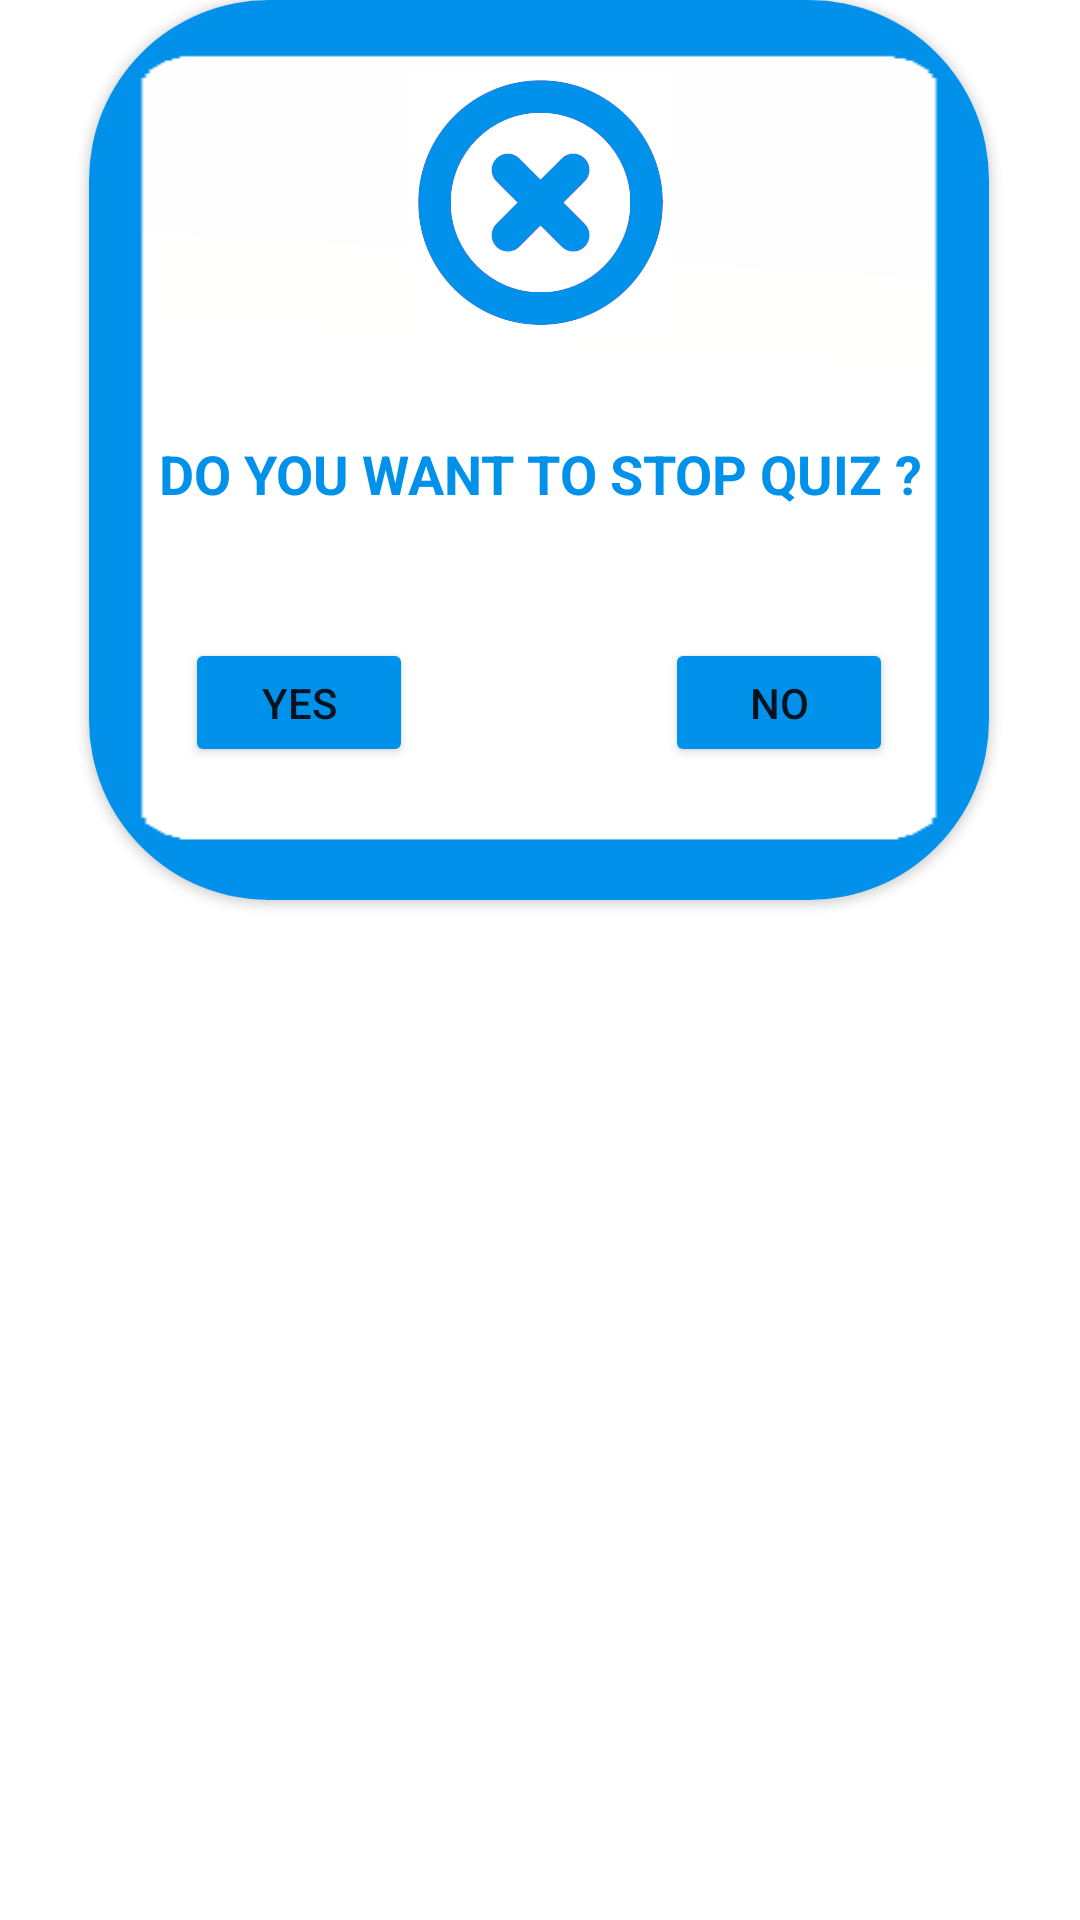

Write the Android layout XML for this screen, with the resource values it uses.
<!-- AndroidManifest.xml: application theme Theme.LoginApp -->
<!-- res/layout/quiz_exit.xml -->
<?xml version="1.0" encoding="utf-8"?>
<androidx.constraintlayout.widget.ConstraintLayout
    xmlns:android="http://schemas.android.com/apk/res/android"
    xmlns:app="http://schemas.android.com/apk/res-auto"
    xmlns:tools="http://schemas.android.com/tools"
    android:layout_gravity="center"
    android:layout_width="wrap_content"
    android:layout_height="wrap_content">

    <androidx.cardview.widget.CardView
        android:layout_width="300dp"
        android:layout_height="300dp"
        app:cardCornerRadius="60dp"
        app:layout_constraintBottom_toBottomOf="parent"
        app:layout_constraintEnd_toEndOf="parent"
        app:layout_constraintHorizontal_bias="0.495"
        app:layout_constraintStart_toStartOf="parent"
        app:layout_constraintTop_toTopOf="parent"
        app:layout_constraintVertical_bias="0.0" >

        <androidx.constraintlayout.widget.ConstraintLayout
            android:layout_width="match_parent"
            android:layout_height="match_parent"

            android:background="@drawable/finalimage5">

            <TextView
                android:id="@+id/textView23"
                android:layout_width="285dp"
                android:layout_height="70dp"
                android:layout_marginTop="12dp"
                android:gravity="center"
                android:text="DO YOU WANT TO STOP QUIZ ?"
                android:textColor="@color/blue"
                android:textSize="18sp"
                android:textStyle="bold"
                app:layout_constraintEnd_toEndOf="parent"
                app:layout_constraintHorizontal_bias="0.533"
                app:layout_constraintStart_toStartOf="parent"
                app:layout_constraintTop_toBottomOf="@+id/imageView8" />

            <ImageView
                android:id="@+id/imageView8"
                android:layout_width="117dp"
                android:layout_height="87dp"
                android:layout_marginTop="24dp"
                app:layout_constraintEnd_toEndOf="parent"
                app:layout_constraintHorizontal_bias="0.502"
                app:layout_constraintStart_toStartOf="parent"
                app:layout_constraintTop_toTopOf="parent"
                app:srcCompat="@drawable/crossimage" />

            <Button
                android:id="@+id/myyes"
                android:layout_width="76dp"
                android:layout_height="43dp"
                android:layout_marginStart="32dp"
                android:backgroundTint="@color/blue"
                android:text="YES"
                app:layout_constraintBaseline_toBaselineOf="@+id/myno"
                app:layout_constraintStart_toStartOf="parent" />

            <Button
                android:id="@+id/myno"
                android:layout_width="76dp"
                android:layout_height="43dp"
                android:layout_marginEnd="32dp"
                android:backgroundTint="@color/blue"
                android:text="NO"
                app:layout_constraintBottom_toBottomOf="parent"
                app:layout_constraintEnd_toEndOf="parent"
                app:layout_constraintTop_toBottomOf="@+id/textView23"
                app:layout_constraintVertical_bias="0.305" />
        </androidx.constraintlayout.widget.ConstraintLayout>


    </androidx.cardview.widget.CardView>
</androidx.constraintlayout.widget.ConstraintLayout>
<!-- resources referenced by this layout -->
<resources>
  <color name="blue">#0091EA</color>
  <!-- drawable crossimage: png bitmap (drawable, 17544 bytes) -->
  <!-- drawable finalimage5: png bitmap (drawable, 1730 bytes) -->
  <style name="Theme.LoginApp" parent="Theme.MaterialComponents.DayNight.DarkActionBar">
          
          <item name="colorPrimary">@color/purple_500</item>
          <item name="colorPrimaryVariant">@color/purple_700</item>
          <item name="colorOnPrimary">@color/white</item>
          
          <item name="colorSecondary">@color/teal_200</item>
          <item name="colorSecondaryVariant">@color/teal_700</item>
  
          
          <item name="android:statusBarColor" tools:targetApi="l">#A024B8</item>
          
      </style>
  <color name="purple_500">#FF6200EE</color>
  <color name="purple_700">#FF3700B3</color>
  <color name="white">#FFFFFFFF</color>
  <color name="teal_200">#FF03DAC5</color>
  <color name="teal_700">#FF018786</color>
</resources>
